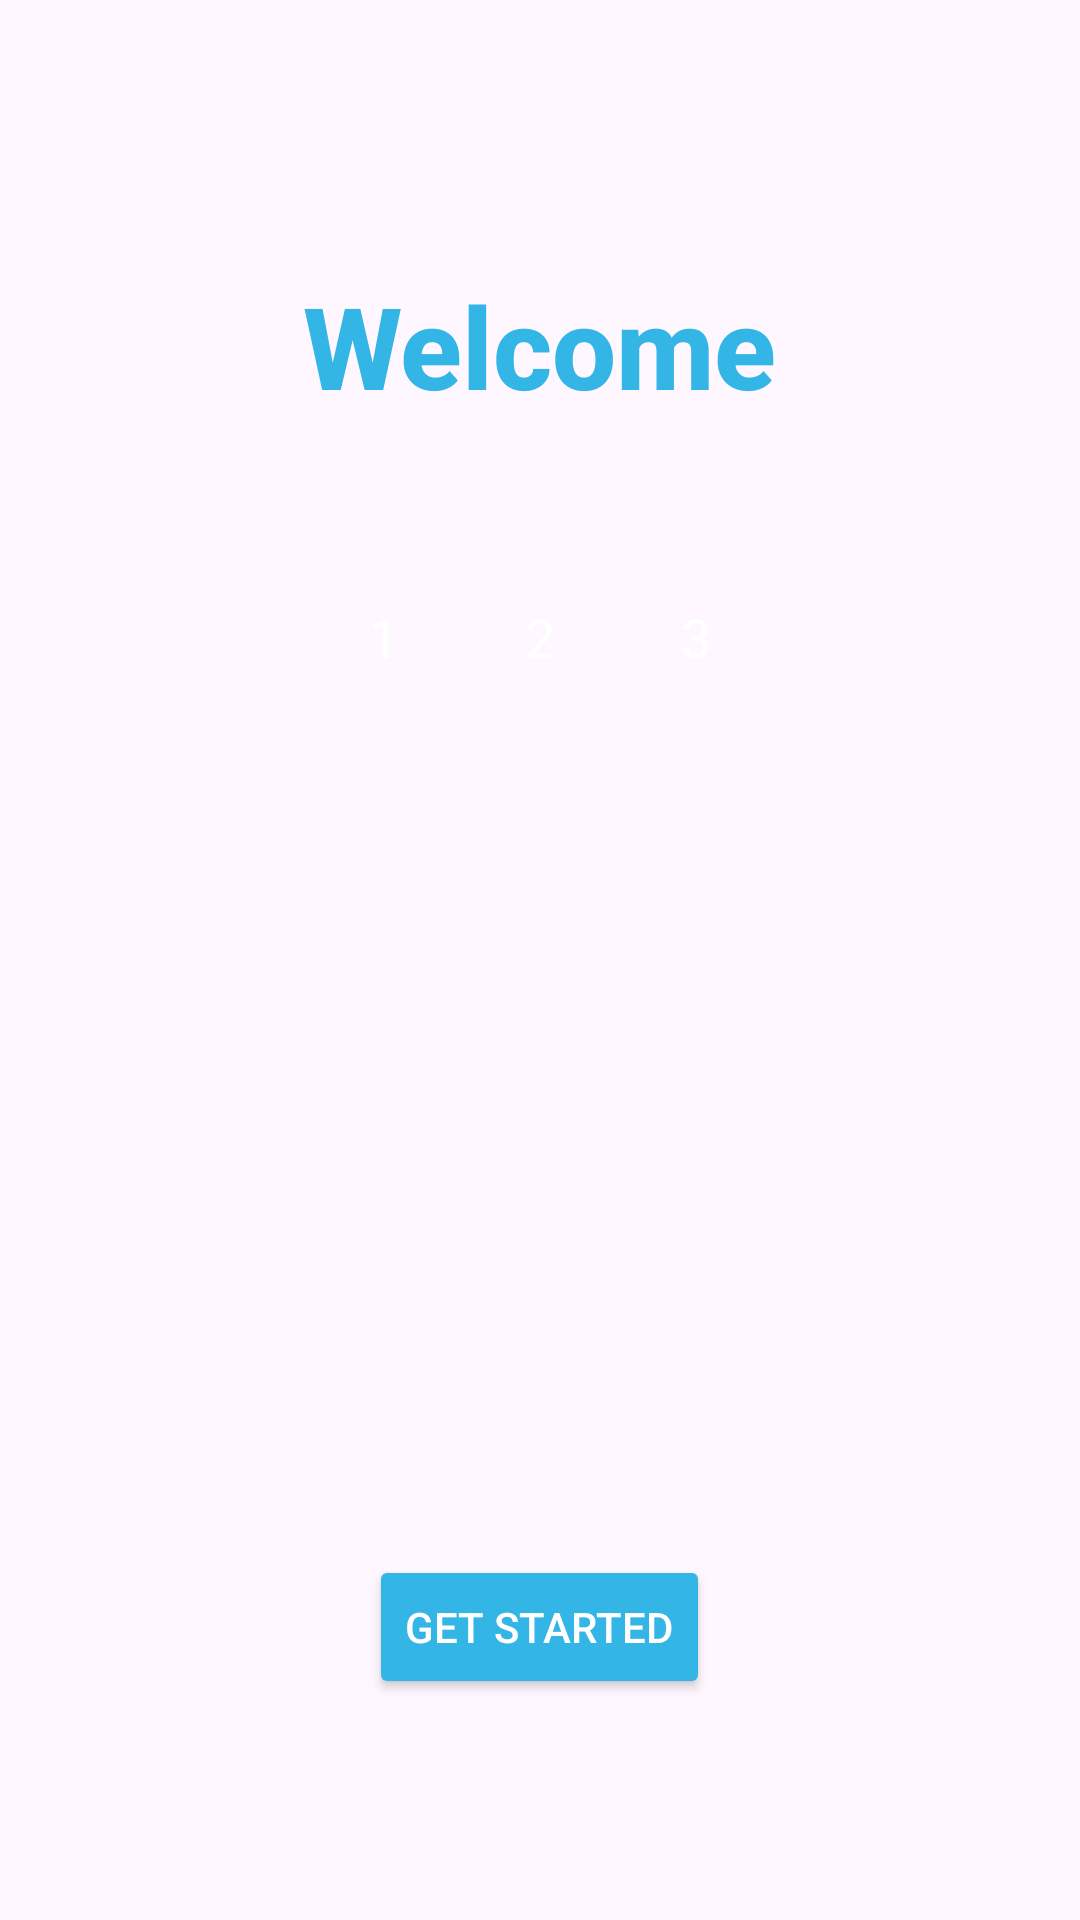

Here is an Android app screen rendered from its layout file. Give the layout XML and the strings, colors and styles it references.
<!-- AndroidManifest.xml: application theme Theme.CameraXApp -->
<!-- res/layout/activity_main1.xml -->
<?xml version="1.0" encoding="utf-8"?>
<LinearLayout xmlns:android="http://schemas.android.com/apk/res/android"
    xmlns:app="http://schemas.android.com/apk/res-auto"
    xmlns:tools="http://schemas.android.com/tools"
    android:id="@+id/main"
    android:layout_width="match_parent"
    android:layout_height="match_parent"
    android:orientation="vertical"
    android:gravity="center"
    tools:context=".MainActivity">

    <TextView
        android:layout_width="wrap_content"
        android:layout_height="wrap_content"
        android:text="Welcome"
        android:textSize="38sp"
        android:textColor="@android:color/holo_blue_light"
        android:layout_marginBottom="30dp"
        android:fontFamily="sans-serif-medium"
        android:layout_gravity="center"
        android:textStyle="bold"
        android:padding="16dp"

        android:elevation="4dp" />


    <LinearLayout
        android:layout_width="match_parent"
        android:layout_height="wrap_content"
        android:gravity="center_horizontal"
        android:layout_marginBottom="50dp"
        >



        <RelativeLayout
            android:layout_width="32dp"
            android:layout_height="32dp"
            android:layout_margin="10dp"
            android:background="@drawable/circular_bg"
            android:backgroundTint="@android:color/holo_blue_light">

            <TextView
                android:layout_width="wrap_content"
                android:layout_height="wrap_content"
                android:layout_centerInParent="true"
                android:text="1"
                android:textColor="@color/white"
                android:textSize="18sp" />

        </RelativeLayout>
        <RelativeLayout
            android:layout_width="32dp"
            android:layout_height="32dp"
            android:layout_margin="10dp"
            android:background="@drawable/circular_bg"
            android:backgroundTint="@color/gray">

            <TextView
                android:layout_width="wrap_content"
                android:layout_height="wrap_content"
                android:layout_centerInParent="true"
                android:textColor="@color/white"
                android:textSize="18sp"
                android:text="2"/>

        </RelativeLayout>
        <RelativeLayout
            android:layout_width="32dp"
            android:layout_height="32dp"
            android:layout_margin="10dp"
            android:background="@drawable/circular_bg"
            android:backgroundTint="@color/gray">

            <TextView
                android:layout_width="wrap_content"
                android:layout_height="wrap_content"
                android:layout_centerInParent="true"
                android:textColor="@color/white"
                android:textSize="18sp"
                android:text="3"/>

        </RelativeLayout>

    </LinearLayout>

    <ImageView
        android:layout_width="158dp"
        android:layout_height="150dp"
        android:src="@drawable/auto_awesome"
        app:tint="@android:color/holo_blue_light" />

    <Button
        android:id="@+id/button_get_started"
        android:layout_width="wrap_content"
        android:layout_height="wrap_content"
        android:text="Get Started"
        android:backgroundTint="@android:color/holo_blue_light"
        android:textColor="@android:color/white"
        android:layout_marginTop="80dp"/>




</LinearLayout>
<!-- resources referenced by this layout -->
<resources>
  <color name="gray"> #808080</color>
  <color name="white">#FFFFFFFF</color>
  <style name="Theme.CameraXApp" parent="Base.Theme.CameraXApp" />
  <style name="Base.Theme.CameraXApp" parent="Theme.Material3.DayNight.NoActionBar">
          <item name="colorPrimary">@color/my_primary</item>
          <item name="colorPrimaryVariant">@color/my_primary</item>
          <item name="colorOnPrimary">@color/my_primary</item>
          <item name="colorSecondary">@color/my_secondary</item>
          <item name="colorSecondaryVariant">@color/my_secondary</item>
          <item name="colorOnSecondary">@color/black</item>
          <item name="android:statusBarColor" tools:ignore="NewApi">?attr/colorPrimaryVariant</item>
      </style>
  <color name="my_primary">#33B5E5</color>
  <color name="my_secondary">#FFE74C</color>
  <color name="black">#FF000000</color>
</resources>
